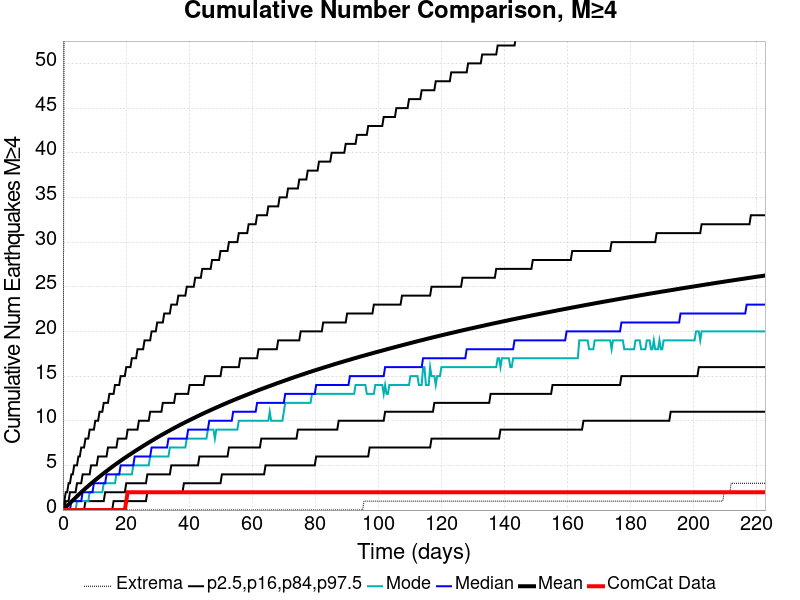

Values plotted in this chart, from the file beside it:
Time (days), ComCat Data, Simulation Mean, Simulation Median, Simulation Mode, Simulation Minimum, Simulation Maximum, 2.5 %-ile, 16 %-ile, 84 %-ile, 97.5 %-ile
0.0, 0.0, 0.0, 0.0, 0.0, 0.0, 0.0, 0.0, 0.0, 0.0, 0.0
0.446, 0.0, 0.1461, 0.0, 0.0, 0.0, 65.0, 0.0, 0.0, 0.0, 1.0
0.892, 0.0, 0.3021, 0.0, 0.0, 0.0, 80.0, 0.0, 0.0, 1.0, 2.0
1.338, 0.0, 0.4588, 0.0, 0.0, 0.0, 104.0, 0.0, 0.0, 1.0, 2.0
1.784, 0.0, 0.615, 0.0, 0.0, 0.0, 108.0, 0.0, 0.0, 1.0, 3.0
2.23, 0.0, 0.7707, 0.0, 0.0, 0.0, 112.0, 0.0, 0.0, 2.0, 3.0
2.676, 0.0, 0.9283, 1.0, 0.0, 0.0, 118.0, 0.0, 0.0, 2.0, 4.0
3.122, 0.0, 1.084, 1.0, 0.0, 0.0, 123.0, 0.0, 0.0, 2.0, 4.0
3.568, 0.0, 1.237, 1.0, 0.0, 0.0, 138.0, 0.0, 0.0, 2.0, 5.0
4.014, 0.0, 1.392, 1.0, 0.0, 0.0, 142.0, 0.0, 0.0, 2.0, 5.0
4.46, 0.0, 1.543, 1.0, 1.0, 0.0, 143.0, 0.0, 0.0, 3.0, 5.0
4.906, 0.0, 1.695, 1.0, 1.0, 0.0, 147.0, 0.0, 0.0, 3.0, 6.0
5.352, 0.0, 1.842, 1.0, 1.0, 0.0, 153.0, 0.0, 0.0, 3.0, 6.0
5.798, 0.0, 1.99, 1.0, 1.0, 0.0, 155.0, 0.0, 0.0, 3.0, 7.0
6.244, 0.0, 2.135, 2.0, 1.0, 0.0, 159.0, 0.0, 0.0, 4.0, 7.0
6.69, 0.0, 2.279, 2.0, 1.0, 0.0, 160.0, 0.0, 0.0, 4.0, 7.0
7.136, 0.0, 2.419, 2.0, 1.0, 0.0, 161.0, 0.0, 1.0, 4.0, 8.0
7.582, 0.0, 2.555, 2.0, 1.0, 0.0, 170.0, 0.0, 1.0, 4.0, 8.0
8.028, 0.0, 2.694, 2.0, 1.0, 0.0, 185.0, 0.0, 1.0, 4.0, 8.0
8.474, 0.0, 2.831, 2.0, 2.0, 0.0, 191.0, 0.0, 1.0, 4.0, 9.0
8.92, 0.0, 2.967, 2.0, 2.0, 0.0, 202.0, 0.0, 1.0, 5.0, 9.0
9.366, 0.0, 3.098, 2.0, 2.0, 0.0, 210.0, 0.0, 1.0, 5.0, 9.0
9.812, 0.0, 3.23, 3.0, 2.0, 0.0, 212.0, 0.0, 1.0, 5.0, 9.0
10.26, 0.0, 3.361, 3.0, 2.0, 0.0, 217.0, 0.0, 1.0, 5.0, 10.0
10.7, 0.0, 3.489, 3.0, 2.0, 0.0, 220.0, 0.0, 1.0, 5.0, 10.0
11.15, 0.0, 3.617, 3.0, 2.0, 0.0, 222.0, 0.0, 1.0, 6.0, 10.0
11.6, 0.0, 3.744, 3.0, 2.0, 0.0, 223.0, 0.0, 1.0, 6.0, 11.0
12.04, 0.0, 3.87, 3.0, 2.0, 0.0, 225.0, 0.0, 1.0, 6.0, 11.0
12.49, 0.0, 3.993, 3.0, 2.0, 0.0, 229.0, 0.0, 1.0, 6.0, 11.0
12.93, 0.0, 4.117, 3.0, 3.0, 0.0, 231.0, 0.0, 1.0, 6.0, 12.0
13.38, 0.0, 4.24, 3.0, 3.0, 0.0, 232.0, 0.0, 2.0, 6.0, 12.0
13.83, 0.0, 4.361, 4.0, 3.0, 0.0, 234.0, 0.0, 2.0, 6.0, 12.0
14.27, 0.0, 4.481, 4.0, 3.0, 0.0, 235.0, 0.0, 2.0, 7.0, 12.0
14.72, 0.0, 4.603, 4.0, 3.0, 0.0, 236.0, 0.0, 2.0, 7.0, 13.0
15.16, 0.0, 4.719, 4.0, 3.0, 0.0, 238.0, 0.0, 2.0, 7.0, 13.0
15.61, 0.0, 4.839, 4.0, 3.0, 0.0, 239.0, 0.0, 2.0, 7.0, 13.0
16.06, 0.0, 4.955, 4.0, 3.0, 0.0, 241.0, 1.0, 2.0, 7.0, 13.0
16.5, 0.0, 5.07, 4.0, 3.0, 0.0, 241.0, 1.0, 2.0, 7.0, 14.0
16.95, 0.0, 5.183, 4.0, 4.0, 0.0, 246.0, 1.0, 2.0, 7.0, 14.0
17.39, 0.0, 5.295, 4.0, 4.0, 0.0, 249.0, 1.0, 2.0, 8.0, 14.0
17.84, 0.0, 5.404, 4.0, 4.0, 0.0, 250.0, 1.0, 2.0, 8.0, 14.0
18.29, 0.0, 5.516, 5.0, 4.0, 0.0, 250.0, 1.0, 2.0, 8.0, 15.0
18.73, 0.0, 5.626, 5.0, 4.0, 0.0, 250.0, 1.0, 2.0, 8.0, 15.0
19.18, 0.0, 5.735, 5.0, 4.0, 0.0, 252.0, 1.0, 2.0, 8.0, 15.0
19.62, 0.0, 5.842, 5.0, 4.0, 0.0, 252.0, 1.0, 2.0, 8.0, 15.0
20.07, 1.0, 5.949, 5.0, 4.0, 0.0, 252.0, 1.0, 3.0, 8.0, 16.0
20.52, 2.0, 6.052, 5.0, 4.0, 0.0, 253.0, 1.0, 3.0, 9.0, 16.0
20.96, 2.0, 6.158, 5.0, 4.0, 0.0, 255.0, 1.0, 3.0, 9.0, 16.0
21.41, 2.0, 6.262, 5.0, 4.0, 0.0, 255.0, 1.0, 3.0, 9.0, 16.0
21.85, 2.0, 6.368, 5.0, 4.0, 0.0, 255.0, 1.0, 3.0, 9.0, 17.0
22.3, 2.0, 6.47, 5.0, 5.0, 0.0, 255.0, 1.0, 3.0, 9.0, 17.0
22.75, 2.0, 6.571, 6.0, 5.0, 0.0, 259.0, 1.0, 3.0, 9.0, 17.0
23.19, 2.0, 6.675, 6.0, 5.0, 0.0, 260.0, 1.0, 3.0, 9.0, 17.0
23.64, 2.0, 6.774, 6.0, 5.0, 0.0, 261.0, 1.0, 3.0, 9.0, 18.0
24.08, 2.0, 6.871, 6.0, 5.0, 0.0, 262.0, 1.0, 3.0, 10.0, 18.0
24.53, 2.0, 6.97, 6.0, 5.0, 0.0, 265.0, 1.0, 3.0, 10.0, 18.0
24.98, 2.0, 7.069, 6.0, 5.0, 0.0, 265.0, 1.0, 3.0, 10.0, 18.0
25.42, 2.0, 7.168, 6.0, 5.0, 0.0, 265.0, 1.0, 3.0, 10.0, 18.0
25.87, 2.0, 7.268, 6.0, 5.0, 0.0, 265.0, 1.0, 3.0, 10.0, 19.0
26.31, 2.0, 7.365, 6.0, 5.0, 0.0, 266.0, 1.0, 3.0, 10.0, 19.0
... 440 more rows
